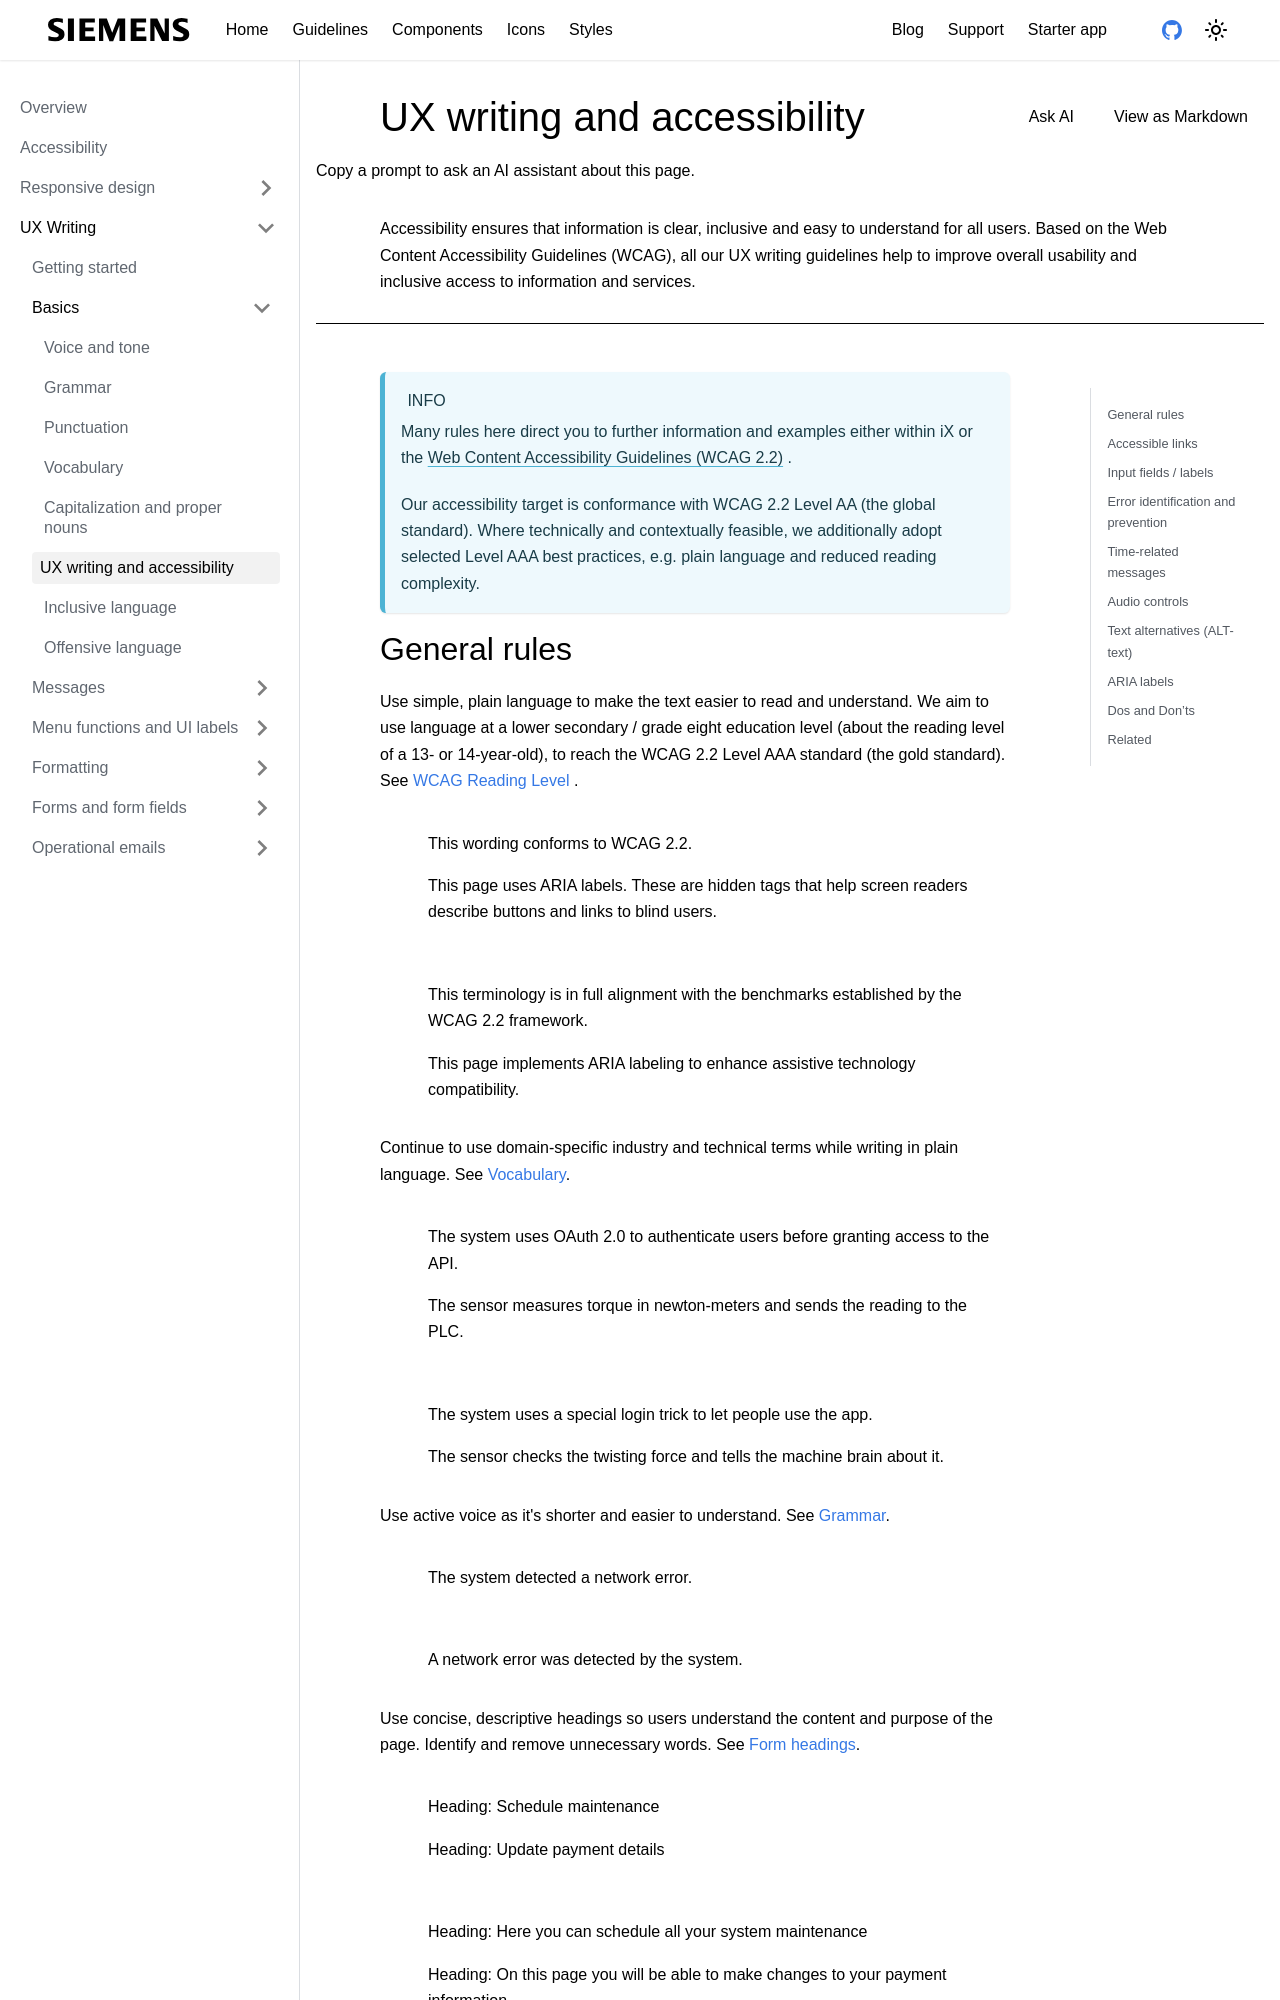

repository: siemens/ix-docs · page: docs/guidelines/language/basics/accessibility-in-ux-writing.html · generator: docusaurus

---
sidebar_position: 5
sidebar_label: UX writing and accessibility
title: UX writing and accessibility
doc-type: 'banner'
component-tabs: ['']
no_single_tab: true
description: 'Accessibility ensures that information is clear, inclusive and easy to understand for all users. Based on the Web Content Accessibility Guidelines (WCAG), all our UX writing guidelines help to improve overall usability and inclusive access to information and services.'
---

import React from "react";
import { IxIcon } from "@siemens/ix-react";
import { iconPdfDocument } from "@siemens/ix-icons/icons";
import { iconOpenExternal } from "@siemens/ix-icons/icons";
import { iconApplicationScreen } from "@siemens/ix-icons/icons";

:::info
Many rules here direct you to further information and examples either within iX or the [Web Content Accessibility Guidelines (WCAG 2.2)](https://www.w3.org/TR/WCAG22/) <IxIcon name={iconOpenExternal} size="16" aria-label="external" role="img"></IxIcon>.

Our accessibility target is conformance with WCAG 2.2 Level AA (the global standard). Where technically and contextually feasible, we additionally adopt selected Level AAA best practices, e.g. plain language and reduced reading complexity.
:::
